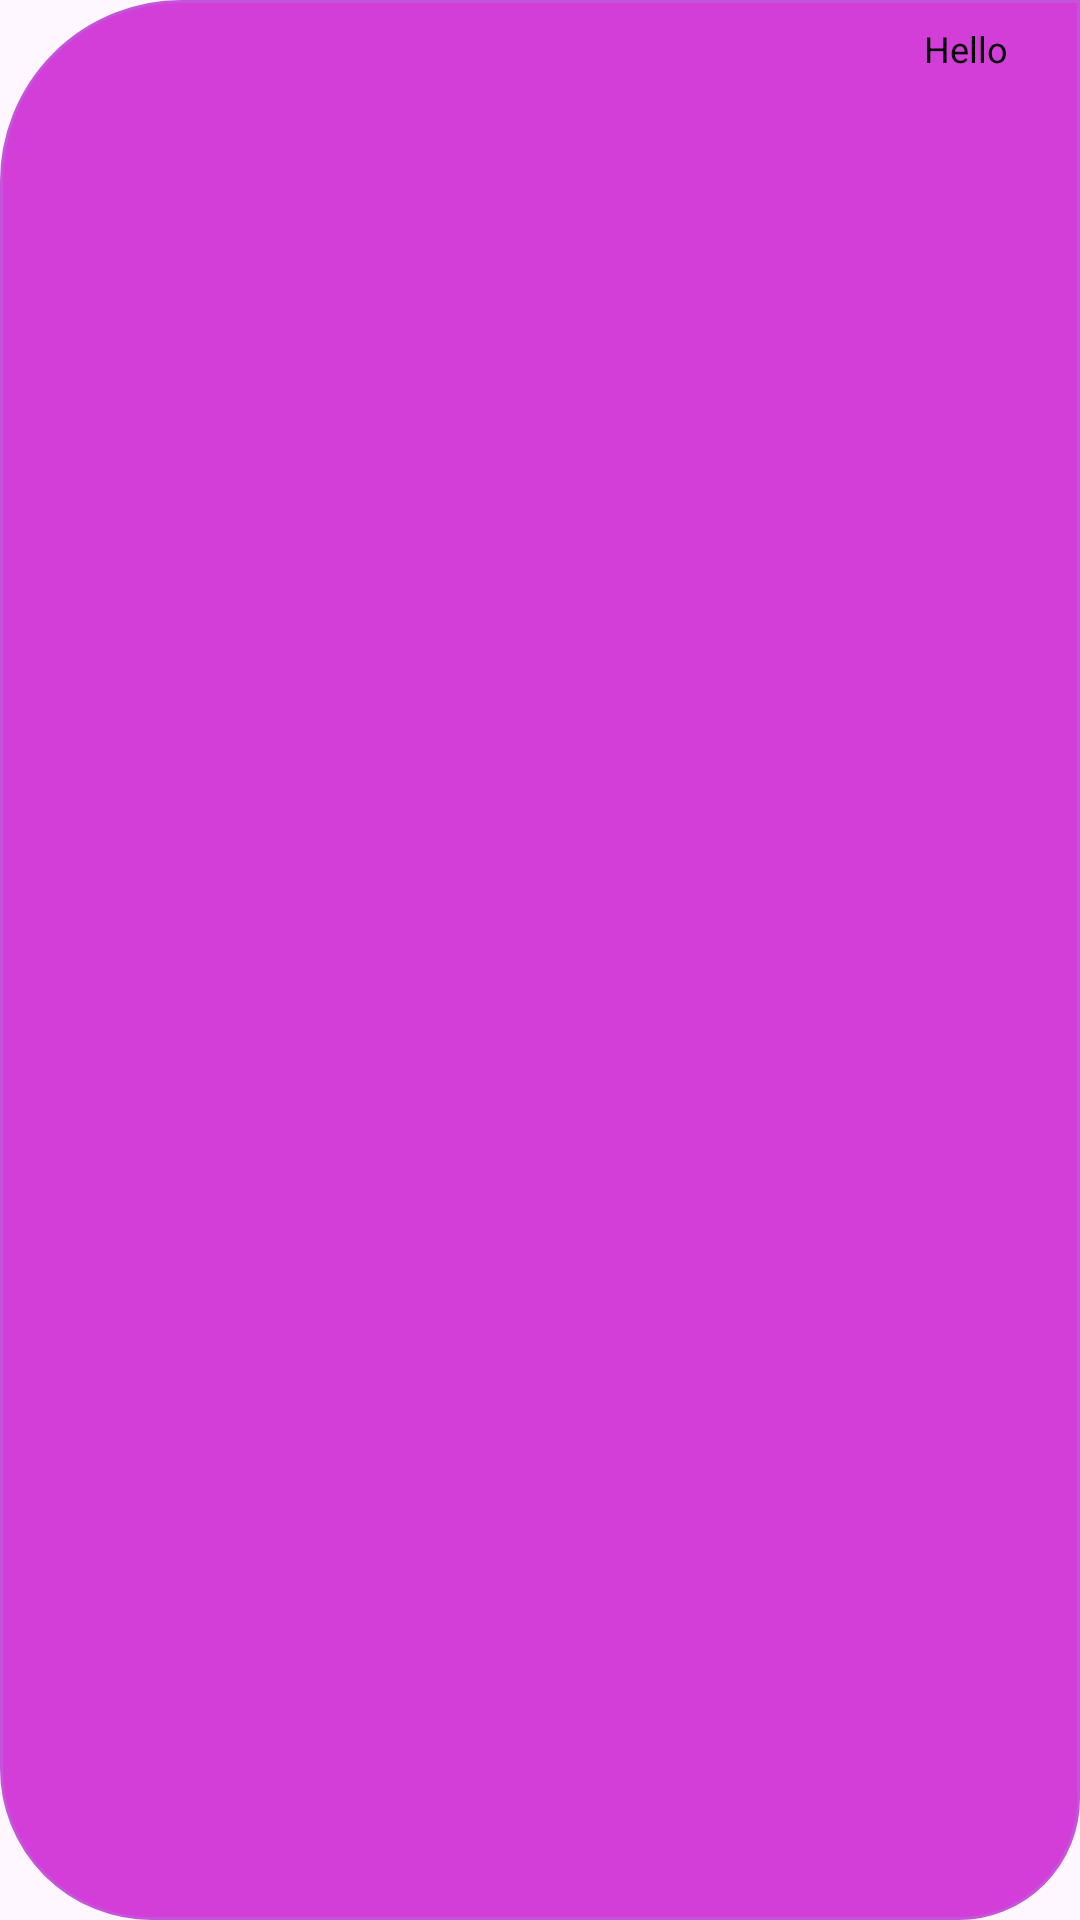

The Android layout XML behind this screen, and the referenced resources:
<!-- AndroidManifest.xml: application theme Theme.ChattingRecyclerView -->
<!-- res/layout/sender_view.xml -->
<?xml version="1.0" encoding="utf-8"?>
<androidx.constraintlayout.widget.ConstraintLayout xmlns:android="http://schemas.android.com/apk/res/android"
    xmlns:app="http://schemas.android.com/apk/res-auto"
    xmlns:tools="http://schemas.android.com/tools"
    android:layout_width="match_parent"
    android:layout_height="wrap_content"
    android:padding="8dp"
    android:background="@drawable/sender_chat"
    android:layout_marginLeft="310dp">

    <TextView
        android:id="@+id/txtSender"
        android:layout_width="wrap_content"
        android:layout_height="wrap_content"
        android:textSize="12sp"
        android:gravity="start"
        android:textColor="@color/black"
        android:text="Hello"
        app:layout_constraintTop_toTopOf="parent"
        app:layout_constraintEnd_toEndOf="parent"
        android:layout_marginEnd="16dp"/>
</androidx.constraintlayout.widget.ConstraintLayout>
<!-- resources referenced by this layout -->
<resources>
  <!-- drawable sender_chat (drawable) -->
  <?xml version="1.0" encoding="utf-8"?>
  <shape xmlns:android="http://schemas.android.com/apk/res/android"
      android:shape="rectangle">
  
      <corners android:bottomRightRadius="40dp"
          android:bottomLeftRadius="50dp"
          android:topLeftRadius="60dp"/>
  
      <solid android:color="#D33DD8"/>
  
      <stroke android:color="#C654DA" android:width="1dp"/>
  
  </shape>
  <style name="Theme.ChattingRecyclerView" parent="Base.Theme.ChattingRecyclerView" />
  <style name="Base.Theme.ChattingRecyclerView" parent="Theme.Material3.DayNight.NoActionBar">
          
          
      </style>
  <!-- not gathered from this repository: default colours our renderer supplied (Android Studio template values) -->
  <color name="black">#FF000000</color>
</resources>
